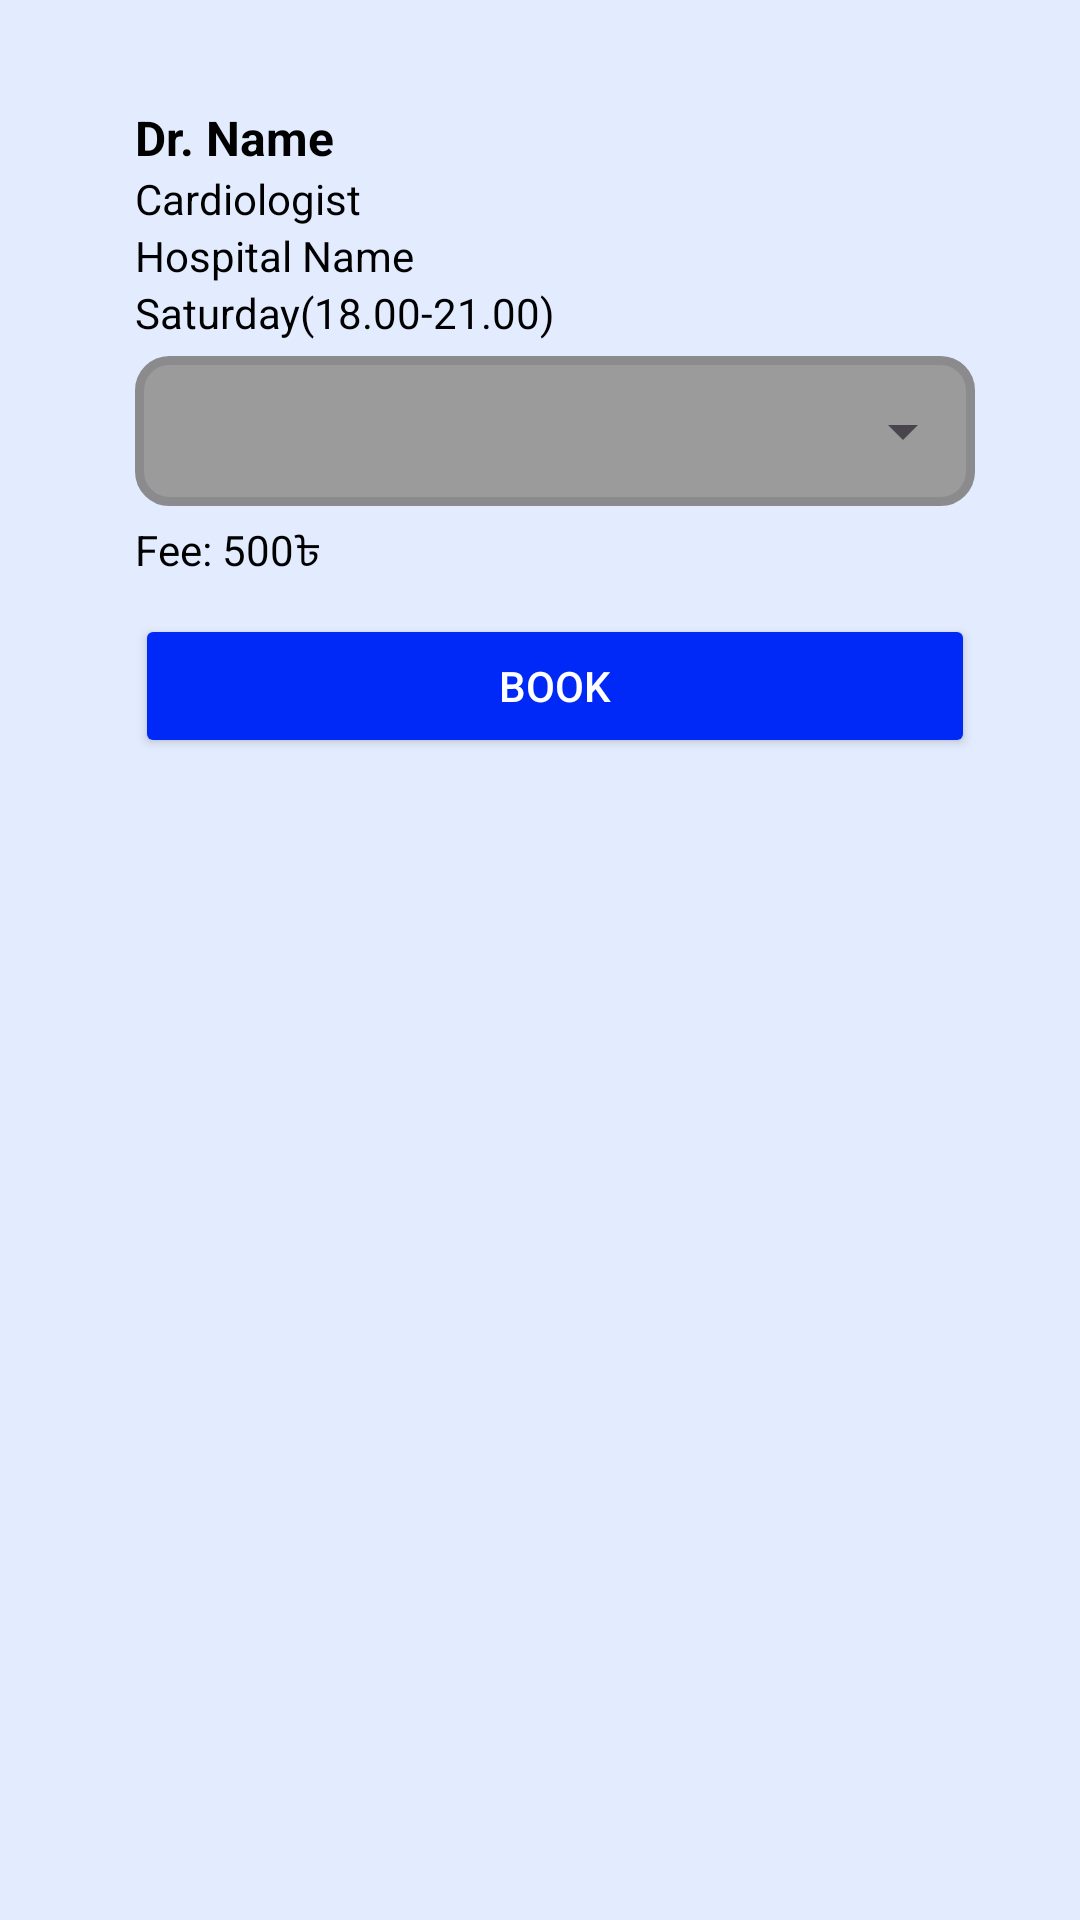

This screen was rendered from an Android layout file. Write that file and the resources it references.
<!-- AndroidManifest.xml: application theme Theme.HealthLine -->
<!-- res/layout/activity_booking_confirmation.xml -->
<?xml version="1.0" encoding="utf-8"?>
<LinearLayout xmlns:android="http://schemas.android.com/apk/res/android"
    xmlns:app="http://schemas.android.com/apk/res-auto"
    xmlns:tools="http://schemas.android.com/tools"
    android:id="@+id/main"
    android:layout_width="match_parent"
    android:layout_height="match_parent"
    tools:context=".BookingConfirmationActivity"
    android:orientation="vertical"
    android:background="#E3ECFF"

    >

    <LinearLayout

        android:layout_width="match_parent"
        android:layout_height="wrap_content"
        android:orientation="horizontal"
        android:padding="15dp"
        android:background="@drawable/bg_card_white"

        android:elevation="2dp"
        android:layout_gravity="center"
        android:layout_margin="20dp"
        >





        <LinearLayout
            android:layout_width="match_parent"
            android:layout_height="wrap_content"
            android:orientation="vertical"
            android:layout_marginStart="10dp">

            <TextView
                android:id="@+id/tvname"
                android:text="Dr. Name"
                android:textStyle="bold"
                android:textSize="16sp"
                android:layout_width="wrap_content"
                android:layout_height="wrap_content"
                android:textColor="#000000"/>

            <TextView
                android:id="@+id/tvSpeciality"
                android:text="Cardiologist"
                android:layout_width="wrap_content"
                android:layout_height="wrap_content"
                android:textColor="#000000"
                />

            <TextView
                android:id="@+id/tvHospital"
                android:text="Hospital Name"
                android:layout_width="wrap_content"
                android:layout_height="wrap_content"
                android:textColor="#000000"
                />
            <TextView
                android:id="@+id/time"
                android:layout_width="wrap_content"
                android:layout_height="wrap_content"
                android:textColor="#000000"
                android:text="Saturday(18.00-21.00)"
                />
            <LinearLayout
                android:layout_width="match_parent"
                android:layout_height="wrap_content"
                android:orientation="vertical"
                android:background="@drawable/bg_dropdown"
                android:layout_marginTop="5dp"
                android:layout_marginBottom="5dp"

                >
            <Spinner
                android:id="@+id/selectDate"
                android:layout_width="match_parent"
                android:layout_height="50dp"
                android:textColor="#FFFFFF"


                />

            </LinearLayout>
            <TextView
                android:id="@+id/tvFee"
                android:text="Fee: 500৳"
                android:layout_width="wrap_content"
                android:layout_height="wrap_content"
                android:textColor="#000000"
                />

                <Button
                    android:id="@+id/book"
                    android:layout_width="match_parent"
                    android:layout_height="wrap_content"
                    android:text="Book"
                    android:layout_gravity="right"
                   android:layout_marginTop="10dp"
                    android:layout_weight="1"
                    android:backgroundTint="#0028F6"
                    android:textColor="#ffffff"
                    />




        </LinearLayout>


    </LinearLayout>

</LinearLayout>
<!-- resources referenced by this layout -->
<resources>
  <!-- drawable bg_dropdown (drawable) -->
  <?xml version="1.0" encoding="utf-8"?>
  <shape xmlns:android="http://schemas.android.com/apk/res/android"
      android:shape="rectangle">
      <corners android:radius="10dp" />
      <solid android:color="#9B9B9B" />
      <stroke
          android:width="3dp"
          android:color="#8B8B8D" />
  </shape>
  <style name="Theme.HealthLine" parent="Base.Theme.HealthLine" />
  <style name="Base.Theme.HealthLine" parent="Theme.Material3.DayNight.NoActionBar">
          
          
          <item name="android:statusBarColor">#FFFFFF</item>
      </style>
</resources>
